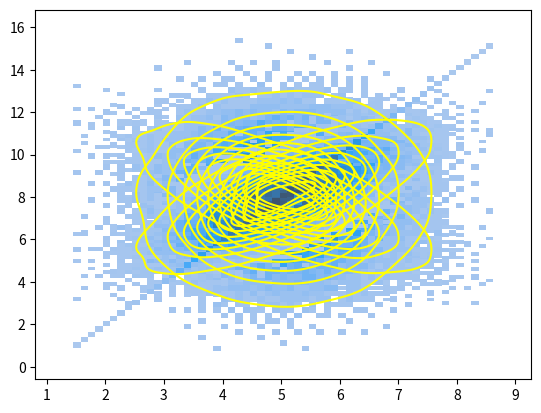

Reproduce this figure in Python.
from mpl_toolkits.mplot3d import Axes3D
import matplotlib.pyplot as plt
import seaborn as sns
from scipy.stats import multivariate_normal
import random
import numpy as np
import math
import time

def LCG(a,b,m,seed):
  xi=seed  
  xi=(xi*a+b)%m
  return xi

ValuesOfA= [-0.5, 0, 0.5, 1]
E= np.array([[5], [8]]) 
VC= np.array([[0, 0], [0, 0]])
A= np.array([[0, 0], [0, 0]])

Z1= []
Z2= []
seed_u1=3
seed_u2=5
for i in range(0, 10000):
  seed_u1=LCG(1741,2731,12960,seed_u1)
  seed_u2=LCG(1741,2731,12960,seed_u2)
  U1=seed_u1/12960
  U2=seed_u2/12960
  if(U1!=0):
    R= -2*math.log(U1)
  V= 2*math.pi*U2
  z1= math.sqrt(R)*math.cos(V)
  z2= math.sqrt(R)*math.sin(V)  
  Z1.append(z1)
  Z2.append(z2)

for a in ValuesOfA:
  X= []

  VC[0][0]= 1
  VC[0][1]= 2*a
  VC[1][0]= 2*a
  VC[1][1]= 4

  Sigma1= math.sqrt(VC[0][0])
  Sigma2= math.sqrt(VC[1][1])
  Raw= (VC[0][1]*1.00)/(Sigma1*Sigma2*1.00)

  A[0][0]= Sigma1
  A[0][1]= 0
  A[1][0]= Raw*Sigma2
  A[1][1]= math.sqrt(1.0-math.pow(Raw,2))*Sigma2
  
  X1= []
  X2= []
  for i in range(0, 10000):
    x1= E[0][0]+ Z1[i]*A[0][0]
    x2= E[1][0]+ A[1][0]*Z1[i]+ A[1][1]* Z2[i] 
    X1.append(x1)
    X2.append(x2)

  sns.histplot(x =X1, y = X2)

  sns.kdeplot(x =X1, y = X2,color="yellow")
  plt.show()


